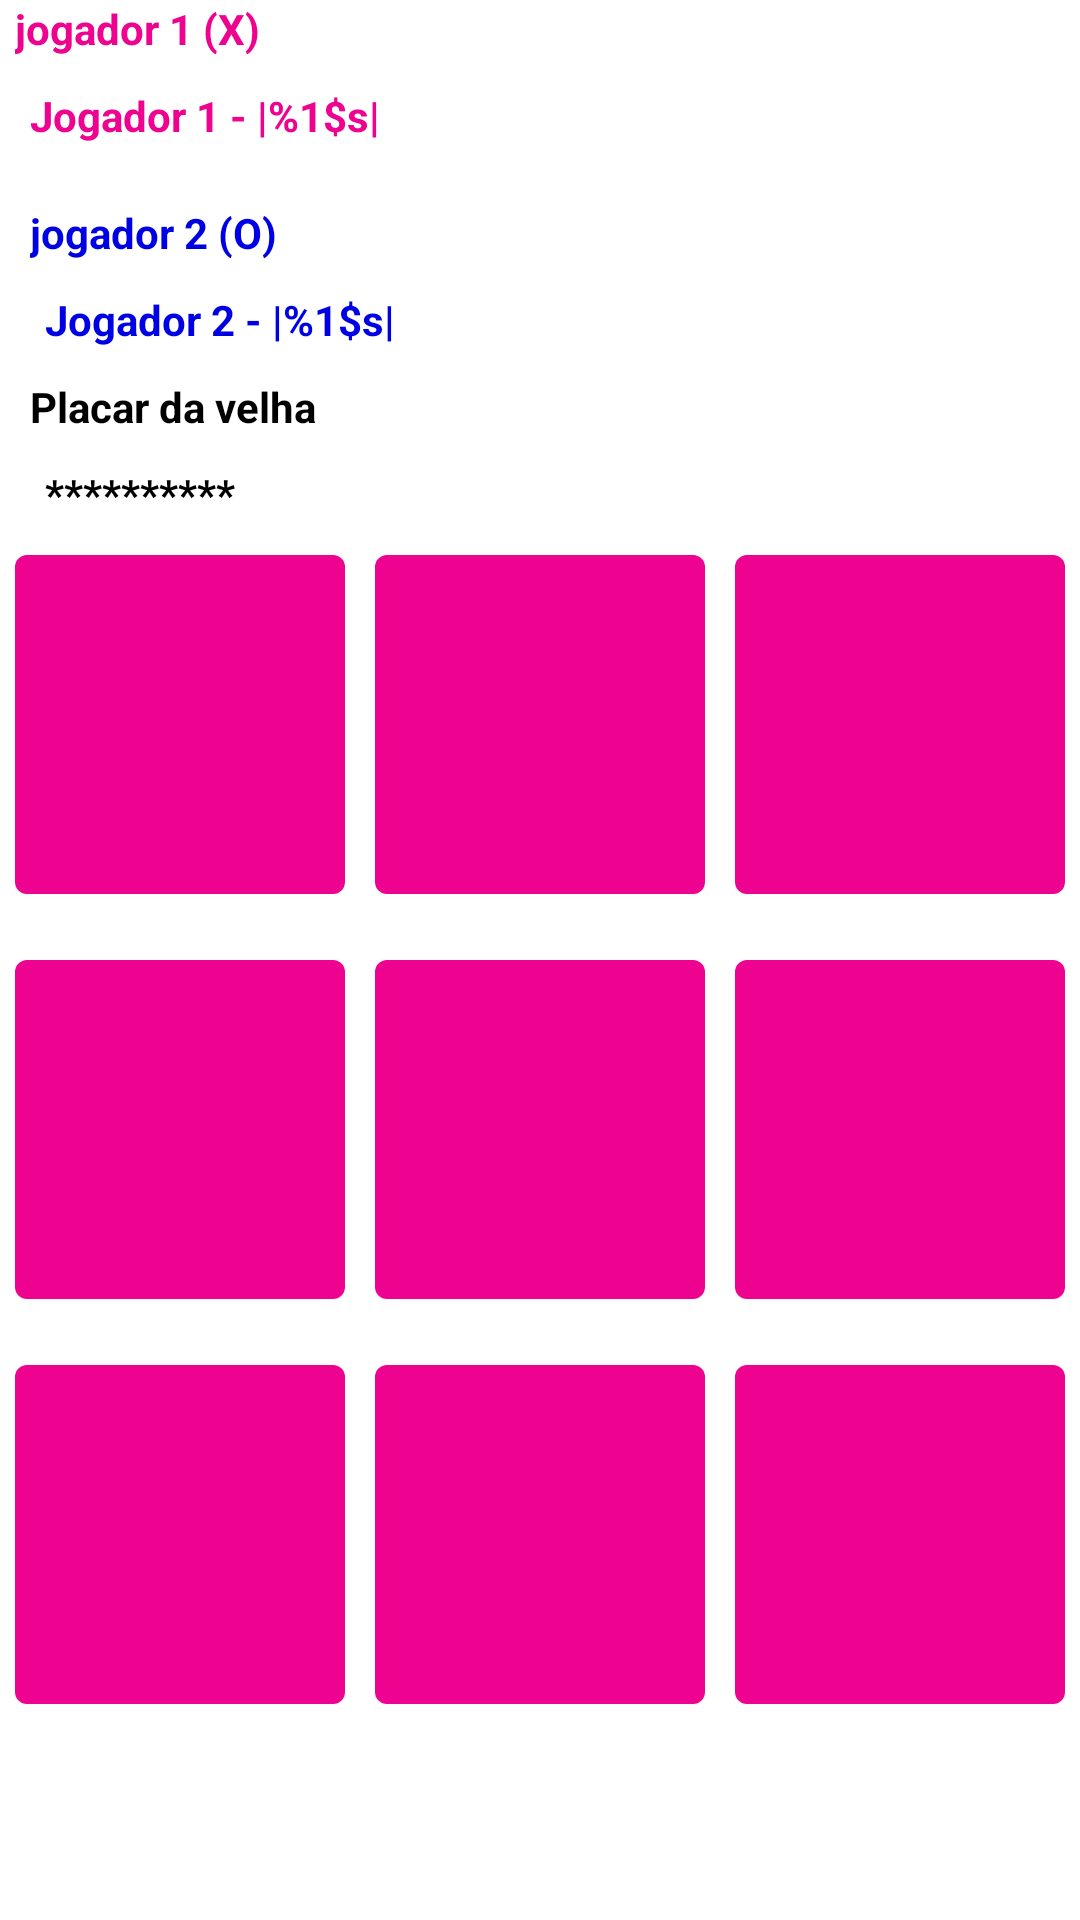

Layout XML and referenced resources for this Android screen:
<!-- AndroidManifest.xml: application theme Theme.JogoDaAline -->
<!-- res/layout/fragment_jogo.xml -->
<?xml version="1.0" encoding="utf-8"?>
<LinearLayout xmlns:android="http://schemas.android.com/apk/res/android"
    xmlns:app="http://schemas.android.com/apk/res-auto"
    xmlns:tools="http://schemas.android.com/tools"
    android:id="@+id/rootLayout"
    android:layout_width="match_parent"
    android:layout_height="match_parent"
    tools:context=".fragment.FragmentJogo"
    android:orientation="vertical"

    >

    <TextView
        android:id="@+id/jogador1"
        android:layout_width="wrap_content"
        android:layout_height="wrap_content"
        android:paddingLeft="5dp"
        android:text="jogador 1 (X)"
        android:textColor="@color/rosa"
        android:textStyle="bold" />

    <TextView
        android:id="@+id/placarJogador1"
        android:layout_width="wrap_content"
        android:layout_height="wrap_content"
        android:text="@string/jogadorum"
        android:paddingLeft="15dp"
        android:textStyle="bold"
        android:textColor="@color/rosa"
        android:padding="10dp"

        />

    <TextView
        android:id="@+id/jogador2"
        android:layout_width="wrap_content"
        android:layout_height="wrap_content"
        android:text="jogador 2 (O) "
        android:paddingLeft="5dp"
        android:textStyle="bold"
        android:textColor="@color/azul"
        android:padding="10dp"
        />

    <TextView
        android:id="@+id/placarJogador2"
        android:layout_width="wrap_content"
        android:layout_height="wrap_content"
        android:text="@string/jogadordois"
        android:paddingLeft="15dp"
        android:textStyle="bold"
        android:textColor="@color/azul"

        />

    <TextView
        android:id="@+id/velha"
        android:layout_width="wrap_content"
        android:layout_height="wrap_content"
        android:padding="10dp"
        android:paddingLeft="5dp"
        android:text="Placar da velha "
        android:textColor="@color/black"
        android:textStyle="bold" />

    <TextView
        android:id="@+id/placarVelha"
        android:layout_width="wrap_content"
        android:layout_height="wrap_content"
        android:text="********** "
        android:paddingLeft="15dp"
        android:textStyle="bold"
        android:textColor="@color/black"

        />
    <TableLayout

        android:layout_width="match_parent"
        android:layout_height="wrap_content"
        android:weightSum="3"

        >

        <TableRow
            android:layout_width="match_parent"
            android:layout_height="wrap_content"
            >
            <Button
                android:textSize="25dp"
                android:id="@+id/bt00"
                android:layout_margin="5dp"
                android:layout_width="wrap_content"
                android:layout_height="125dp"
                android:layout_weight="1"
                />

        <Button
            android:textSize="25dp"
            android:id="@+id/bt01"
            android:layout_margin="5dp"
            android:layout_width="wrap_content"
            android:layout_height="125dp"
            android:layout_weight="1"/>

        <Button
            android:textSize="25dp"
            android:id="@+id/bt02"
            android:layout_margin="5dp"
            android:layout_width="wrap_content"
            android:layout_height="125dp"
            android:layout_weight="1"/>
    </TableRow>

        <TableRow
            android:layout_width="match_parent"
            android:layout_height="wrap_content"
            >
            <Button
                android:textSize="25dp"
                android:id="@+id/bt10"
                android:layout_margin="5dp"
                android:layout_width="wrap_content"
                android:layout_height="125dp"
                android:layout_weight="1"
                />

            <Button
                android:textSize="25dp"
                android:id="@+id/bt11"
                android:layout_margin="5dp"
                android:layout_width="wrap_content"
                android:layout_height="125dp"
                android:layout_weight="1"/>

            <Button
                android:textSize="25dp"
                android:id="@+id/bt12"
                android:layout_margin="5dp"
                android:layout_width="wrap_content"
                android:layout_height="125dp"
                android:layout_weight="1"/>
        </TableRow>

        <TableRow
            android:layout_width="match_parent"
            android:layout_height="wrap_content"
            >
            <Button
                android:textSize="25dp"
                android:id="@+id/bt20"
                android:layout_margin="5dp"
                android:layout_width="wrap_content"
                android:layout_height="125dp"
                android:layout_weight="1"
                />

            <Button
                android:textSize="25dp"
                android:id="@+id/bt21"
                android:layout_margin="5dp"
                android:layout_width="wrap_content"
                android:layout_height="125dp"
                android:layout_weight="1"/>

            <Button
                android:textSize="25dp"
                android:textStyle="bold"
                android:id="@+id/bt22"
                android:layout_margin="5dp"
                android:layout_width="wrap_content"
                android:layout_height="125dp"
                android:layout_weight="1"/>
        </TableRow>

    </TableLayout>

</LinearLayout>
<!-- resources referenced by this layout -->
<resources>
  <color name="azul">#0000e4</color>
  <color name="black">#FF000000</color>
  <color name="rosa">#ee0290</color>
  <string name="jogadordois">Jogador 2 - |%1$s|</string>
  <string name="jogadorum">Jogador 1 - |%1$s|</string>
  <style name="Theme.JogoDaAline" parent="Theme.MaterialComponents.DayNight.DarkActionBar">
          
          <item name="colorPrimary">@color/rosa</item>
          <item name="colorPrimaryVariant">@color/azul</item>
          <item name="colorOnPrimary">@color/white</item>
          
          <item name="colorSecondary">@color/teal_200</item>
          <item name="colorSecondaryVariant">@color/teal_700</item>
          <item name="colorOnSecondary">@color/black</item>
          
          <item name="android:statusBarColor" tools:targetApi="l">?attr/colorPrimaryVariant</item>
          
      </style>
  <color name="white">#FFFFFFFF</color>
  <color name="teal_200">#FF03DAC5</color>
  <color name="teal_700">#FF018786</color>
</resources>
